Photos from the image-classification dataset "dataset_banana" in the GitHub repository AlvianBe/computer_vision_ta. Its 3 classes are: overripe, ripe, unripe.

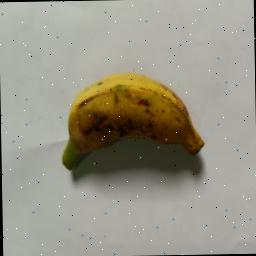
Label: ripe

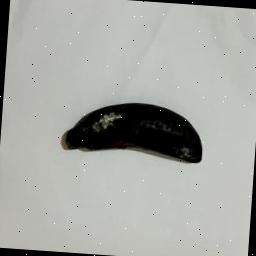
Label: overripe

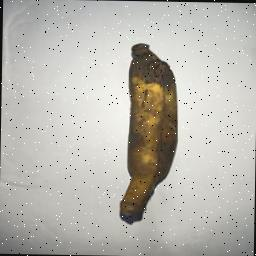
Label: overripe

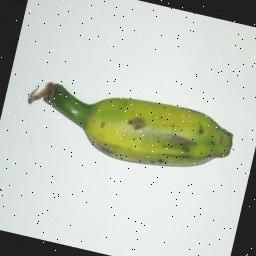
Label: unripe

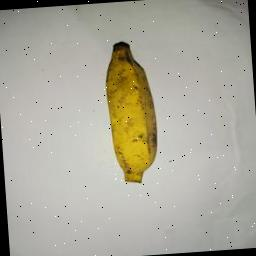
Label: ripe

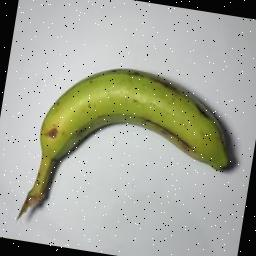
Label: unripe
